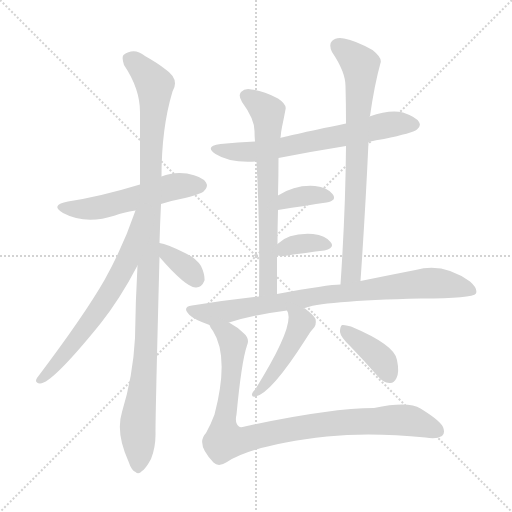
t = 0.00 s
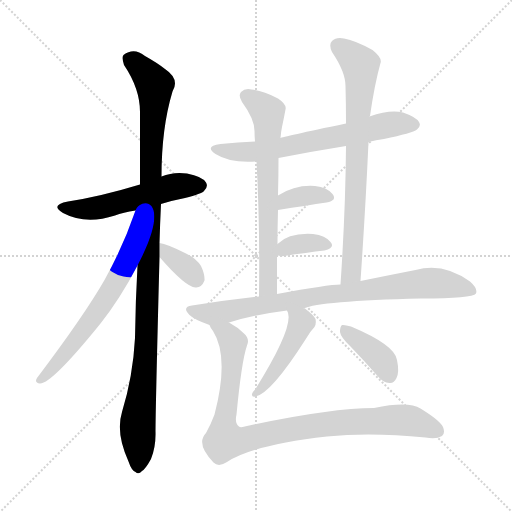
t = 1.98 s
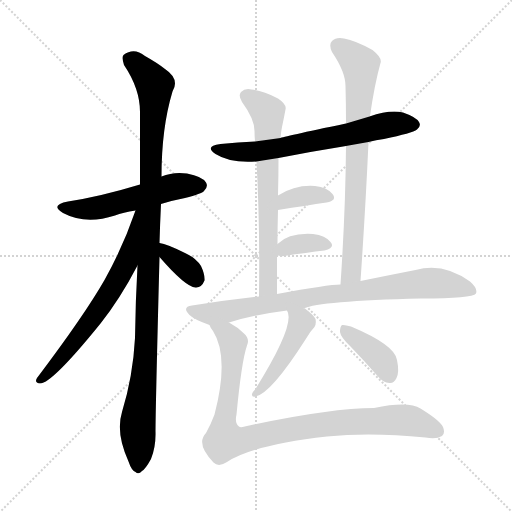
t = 3.97 s
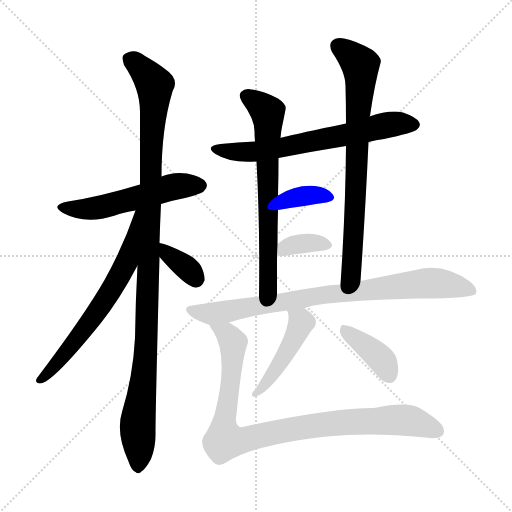
t = 5.95 s
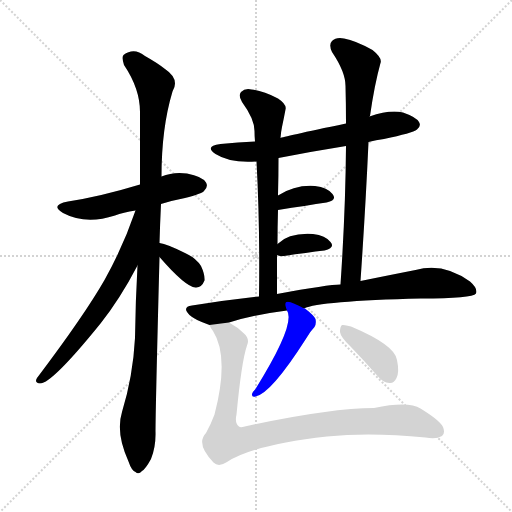
t = 7.93 s
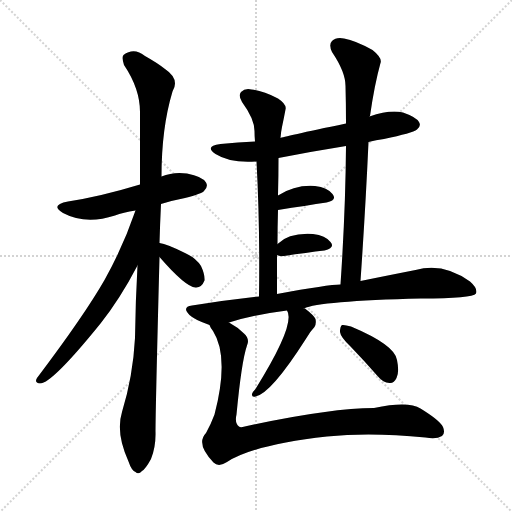
t = 9.91 s

The animated SVG that drew these frames (rendered in a browser with its animation timeline set to each time). Animation: 13 CSS @keyframes rules; one cycle of 9.91 s.

<svg version="1.1" viewBox="0 0 1024 1024" xmlns="http://www.w3.org/2000/svg">
  <g stroke="lightgray" stroke-dasharray="1,1" stroke-width="1" transform="scale(4, 4)">
    <line x1="0" y1="0" x2="256" y2="256"></line>
    <line x1="256" y1="0" x2="0" y2="256"></line>
    <line x1="128" y1="0" x2="128" y2="256"></line>
    <line x1="0" y1="128" x2="256" y2="128"></line>
  </g>
<g transform="scale(1, -1) translate(0, -900)">
   <style type="text/css">
    @keyframes keyframes0 {
      from {
       stroke: blue;
       stroke-dashoffset: 535;
       stroke-width: 128;
       }
       64% {
       animation-timing-function: step-end;
       stroke: blue;
       stroke-dashoffset: 0;
       stroke-width: 128;
       }
       to {
       stroke: black;
       stroke-width: 1024;
       }
       }
       #make-me-a-hanzi-animation-0 {
         animation: keyframes0 0.685384s both;
         animation-delay: 0.000000s;
         animation-timing-function: linear;
       }
    @keyframes keyframes1 {
      from {
       stroke: blue;
       stroke-dashoffset: 1091;
       stroke-width: 128;
       }
       78% {
       animation-timing-function: step-end;
       stroke: blue;
       stroke-dashoffset: 0;
       stroke-width: 128;
       }
       to {
       stroke: black;
       stroke-width: 1024;
       }
       }
       #make-me-a-hanzi-animation-1 {
         animation: keyframes1 1.137858s both;
         animation-delay: 0.685384s;
         animation-timing-function: linear;
       }
    @keyframes keyframes2 {
      from {
       stroke: blue;
       stroke-dashoffset: 651;
       stroke-width: 128;
       }
       68% {
       animation-timing-function: step-end;
       stroke: blue;
       stroke-dashoffset: 0;
       stroke-width: 128;
       }
       to {
       stroke: black;
       stroke-width: 1024;
       }
       }
       #make-me-a-hanzi-animation-2 {
         animation: keyframes2 0.779785s both;
         animation-delay: 1.823242s;
         animation-timing-function: linear;
       }
    @keyframes keyframes3 {
      from {
       stroke: blue;
       stroke-dashoffset: 351;
       stroke-width: 128;
       }
       53% {
       animation-timing-function: step-end;
       stroke: blue;
       stroke-dashoffset: 0;
       stroke-width: 128;
       }
       to {
       stroke: black;
       stroke-width: 1024;
       }
       }
       #make-me-a-hanzi-animation-3 {
         animation: keyframes3 0.535645s both;
         animation-delay: 2.603027s;
         animation-timing-function: linear;
       }
    @keyframes keyframes4 {
      from {
       stroke: blue;
       stroke-dashoffset: 655;
       stroke-width: 128;
       }
       68% {
       animation-timing-function: step-end;
       stroke: blue;
       stroke-dashoffset: 0;
       stroke-width: 128;
       }
       to {
       stroke: black;
       stroke-width: 1024;
       }
       }
       #make-me-a-hanzi-animation-4 {
         animation: keyframes4 0.783040s both;
         animation-delay: 3.138672s;
         animation-timing-function: linear;
       }
    @keyframes keyframes5 {
      from {
       stroke: blue;
       stroke-dashoffset: 676;
       stroke-width: 128;
       }
       69% {
       animation-timing-function: step-end;
       stroke: blue;
       stroke-dashoffset: 0;
       stroke-width: 128;
       }
       to {
       stroke: black;
       stroke-width: 1024;
       }
       }
       #make-me-a-hanzi-animation-5 {
         animation: keyframes5 0.800130s both;
         animation-delay: 3.921712s;
         animation-timing-function: linear;
       }
    @keyframes keyframes6 {
      from {
       stroke: blue;
       stroke-dashoffset: 752;
       stroke-width: 128;
       }
       71% {
       animation-timing-function: step-end;
       stroke: blue;
       stroke-dashoffset: 0;
       stroke-width: 128;
       }
       to {
       stroke: black;
       stroke-width: 1024;
       }
       }
       #make-me-a-hanzi-animation-6 {
         animation: keyframes6 0.861979s both;
         animation-delay: 4.721842s;
         animation-timing-function: linear;
       }
    @keyframes keyframes7 {
      from {
       stroke: blue;
       stroke-dashoffset: 358;
       stroke-width: 128;
       }
       54% {
       animation-timing-function: step-end;
       stroke: blue;
       stroke-dashoffset: 0;
       stroke-width: 128;
       }
       to {
       stroke: black;
       stroke-width: 1024;
       }
       }
       #make-me-a-hanzi-animation-7 {
         animation: keyframes7 0.541341s both;
         animation-delay: 5.583822s;
         animation-timing-function: linear;
       }
    @keyframes keyframes8 {
      from {
       stroke: blue;
       stroke-dashoffset: 352;
       stroke-width: 128;
       }
       53% {
       animation-timing-function: step-end;
       stroke: blue;
       stroke-dashoffset: 0;
       stroke-width: 128;
       }
       to {
       stroke: black;
       stroke-width: 1024;
       }
       }
       #make-me-a-hanzi-animation-8 {
         animation: keyframes8 0.536458s both;
         animation-delay: 6.125163s;
         animation-timing-function: linear;
       }
    @keyframes keyframes9 {
      from {
       stroke: blue;
       stroke-dashoffset: 827;
       stroke-width: 128;
       }
       73% {
       animation-timing-function: step-end;
       stroke: blue;
       stroke-dashoffset: 0;
       stroke-width: 128;
       }
       to {
       stroke: black;
       stroke-width: 1024;
       }
       }
       #make-me-a-hanzi-animation-9 {
         animation: keyframes9 0.923014s both;
         animation-delay: 6.661621s;
         animation-timing-function: linear;
       }
    @keyframes keyframes10 {
      from {
       stroke: blue;
       stroke-dashoffset: 457;
       stroke-width: 128;
       }
       60% {
       animation-timing-function: step-end;
       stroke: blue;
       stroke-dashoffset: 0;
       stroke-width: 128;
       }
       to {
       stroke: black;
       stroke-width: 1024;
       }
       }
       #make-me-a-hanzi-animation-10 {
         animation: keyframes10 0.621908s both;
         animation-delay: 7.584635s;
         animation-timing-function: linear;
       }
    @keyframes keyframes11 {
      from {
       stroke: blue;
       stroke-dashoffset: 391;
       stroke-width: 128;
       }
       56% {
       animation-timing-function: step-end;
       stroke: blue;
       stroke-dashoffset: 0;
       stroke-width: 128;
       }
       to {
       stroke: black;
       stroke-width: 1024;
       }
       }
       #make-me-a-hanzi-animation-11 {
         animation: keyframes11 0.568197s both;
         animation-delay: 8.206543s;
         animation-timing-function: linear;
       }
    @keyframes keyframes12 {
      from {
       stroke: blue;
       stroke-dashoffset: 934;
       stroke-width: 128;
       }
       75% {
       animation-timing-function: step-end;
       stroke: blue;
       stroke-dashoffset: 0;
       stroke-width: 128;
       }
       to {
       stroke: black;
       stroke-width: 1024;
       }
       }
       #make-me-a-hanzi-animation-12 {
         animation: keyframes12 1.010091s both;
         animation-delay: 8.774740s;
         animation-timing-function: linear;
       }
</style>
<path d="M 322.0 492.0 Q 344.0 499.0 370.0 504.0 Q 404.0 513.0 408.0 518.0 Q 417.0 527.0 412.0 535.0 Q 405.0 547.0 374.0 553.0 Q 347.0 557.0 323.0 547.0 L 280.0 531.0 Q 201.0 507.0 136.0 497.0 Q 99.0 490.0 126.0 474.0 Q 171.0 450.0 230.0 469.0 Q 246.0 475.0 271.0 479.0 L 322.0 492.0 Z" fill="lightgray"></path> 
<path d="M 319.0 414.0 Q 320.0 451.0 322.0 492.0 L 323.0 547.0 Q 323.0 644.0 345.0 717.0 Q 360.0 742.0 330.0 762.0 Q 315.0 774.0 290.0 788.0 Q 268.0 806.0 247.0 790.0 Q 243.0 786.0 248.0 770.0 Q 281.0 721.0 280.0 673.0 Q 280.0 606.0 280.0 531.0 L 275.0 369.0 Q 271.0 299.0 270.0 224.0 Q 266.0 148.0 244.0 76.0 Q 231.0 34.0 257.0 -23.0 Q 263.0 -41.0 271.0 -44.0 Q 277.0 -50.0 284.0 -42.0 Q 291.0 -38.0 302.0 -18.0 Q 312.0 7.0 311.0 37.0 Q 311.0 79.0 319.0 386.0 L 319.0 414.0 Z" fill="lightgray"></path> 
<path d="M 271.0 479.0 Q 246.0 406.0 209.0 340.0 Q 169.0 270.0 74.0 144.0 Q 68.0 134.0 80.0 133.0 Q 104.0 133.0 201.0 253.0 Q 240.0 302.0 275.0 369.0 C 348.0 507.0 281.0 507.0 271.0 479.0 Z" fill="lightgray"></path> 
<path d="M 319.0 386.0 Q 371.0 326.0 391.0 325.0 Q 403.0 324.0 409.0 339.0 Q 410.0 351.0 402.0 368.0 Q 392.0 384.0 370.0 394.0 Q 334.0 412.0 319.0 414.0 C 290.0 419.0 299.0 409.0 319.0 386.0 Z" fill="lightgray"></path> 
<path d="M 737.0 616.0 Q 752.0 620.0 768.0 622.0 Q 825.0 634.0 834.0 641.0 Q 843.0 648.0 838.0 656.0 Q 832.0 666.0 806.0 675.0 Q 779.0 681.0 739.0 667.0 L 692.0 653.0 Q 563.0 626.0 561.0 624.0 L 510.0 617.0 Q 476.0 616.0 441.0 612.0 Q 408.0 608.0 431.0 592.0 Q 461.0 573.0 513.0 577.0 L 557.0 584.0 Q 623.0 597.0 692.0 608.0 L 737.0 616.0 Z" fill="lightgray"></path> 
<path d="M 561.0 624.0 Q 562.0 637.0 564.0 646.0 Q 568.0 665.0 571.0 681.0 Q 574.0 691.0 556.0 703.0 Q 525.0 719.0 503.0 721.0 Q 490.0 724.0 482.0 716.0 Q 476.0 709.0 484.0 696.0 Q 509.0 662.0 509.0 638.0 Q 509.0 628.0 510.0 617.0 L 513.0 577.0 Q 520.0 451.0 518.0 307.0 C 518.0 277.0 554.0 282.0 554.0 312.0 Q 554.0 352.0 554.0 390.0 L 555.0 412.0 Q 555.0 446.0 556.0 480.0 L 556.0 509.0 Q 557.0 548.0 557.0 584.0 L 561.0 624.0 Z" fill="lightgray"></path> 
<path d="M 721.0 338.0 Q 731.0 483.0 737.0 616.0 L 739.0 667.0 Q 739.0 668.0 740.0 668.0 Q 749.0 731.0 761.0 774.0 Q 765.0 784.0 745.0 800.0 Q 711.0 819.0 688.0 823.0 Q 672.0 826.0 664.0 818.0 Q 657.0 811.0 664.0 796.0 Q 691.0 756.0 691.0 728.0 Q 692.0 692.0 692.0 653.0 L 692.0 608.0 Q 691.0 478.0 681.0 331.0 C 679.0 301.0 719.0 308.0 721.0 338.0 Z" fill="lightgray"></path> 
<path d="M 556.0 480.0 Q 613.0 489.0 653.0 495.0 Q 675.0 499.0 665.0 512.0 Q 655.0 525.0 630.0 528.0 Q 591.0 531.0 556.0 509.0 C 530.0 493.0 526.0 475.0 556.0 480.0 Z" fill="lightgray"></path> 
<path d="M 568.0 388.0 Q 614.0 395.0 649.0 399.0 Q 671.0 405.0 661.0 416.0 Q 651.0 429.0 626.0 432.0 Q 578.0 435.0 555.0 412.0 C 539.0 397.0 539.0 397.0 554.0 390.0 Q 558.0 387.0 568.0 388.0 Z" fill="lightgray"></path> 
<path d="M 458.0 255.0 Q 510.0 271.0 574.0 279.0 L 608.0 283.0 Q 638.0 298.0 842.0 303.0 Q 945.0 303.0 952.0 313.0 Q 956.0 323.0 940.0 337.0 Q 886.0 376.0 831.0 360.0 Q 785.0 351.0 721.0 338.0 L 681.0 331.0 Q 657.0 331.0 554.0 312.0 L 518.0 307.0 Q 454.0 300.0 384.0 289.0 Q 363.0 286.0 379.0 270.0 Q 388.0 261.0 419.0 250.0 L 458.0 255.0 Z" fill="lightgray"></path> 
<path d="M 574.0 279.0 Q 592.0 252.0 511.0 122.0 Q 505.0 116.0 504.0 112.0 Q 503.0 105.0 511.0 107.0 Q 542.0 113.0 611.0 221.0 Q 620.0 237.0 629.0 246.0 Q 633.0 253.0 631.0 262.0 Q 628.0 269.0 610.0 283.0 Q 609.0 284.0 608.0 283.0 C 581.0 297.0 563.0 306.0 574.0 279.0 Z" fill="lightgray"></path> 
<path d="M 701.0 207.0 Q 728.0 179.0 756.0 147.0 Q 766.0 135.0 779.0 134.0 Q 788.0 133.0 793.0 144.0 Q 799.0 156.0 794.0 180.0 Q 790.0 210.0 702.0 247.0 Q 689.0 251.0 684.0 250.0 Q 680.0 247.0 680.0 236.0 Q 681.0 226.0 701.0 207.0 Z" fill="lightgray"></path> 
<path d="M 419.0 250.0 Q 420.0 246.0 426.0 238.0 Q 459.0 186.0 429.0 71.0 Q 422.0 52.0 412.0 34.0 Q 391.0 12.0 427.0 -25.0 Q 437.0 -35.0 454.0 -24.0 Q 505.0 10.0 654.0 27.0 Q 741.0 36.0 851.0 25.0 Q 873.0 21.0 884.0 28.0 Q 891.0 34.0 886.0 46.0 Q 880.0 59.0 841.0 83.0 Q 817.0 98.0 748.0 84.0 Q 661.0 84.0 494.0 48.0 Q 481.0 44.0 478.0 47.0 Q 469.0 54.0 473.0 71.0 Q 483.0 177.0 494.0 209.0 Q 500.0 222.0 488.0 233.0 Q 475.0 246.0 458.0 255.0 C 433.0 271.0 404.0 276.0 419.0 250.0 Z" fill="lightgray"></path> 
      <clipPath id="make-me-a-hanzi-clip-0">
      <path d="M 322.0 492.0 Q 344.0 499.0 370.0 504.0 Q 404.0 513.0 408.0 518.0 Q 417.0 527.0 412.0 535.0 Q 405.0 547.0 374.0 553.0 Q 347.0 557.0 323.0 547.0 L 280.0 531.0 Q 201.0 507.0 136.0 497.0 Q 99.0 490.0 126.0 474.0 Q 171.0 450.0 230.0 469.0 Q 246.0 475.0 271.0 479.0 L 322.0 492.0 Z" fill="lightgray"></path>
      </clipPath>
      <path clip-path="url(#make-me-a-hanzi-clip-0)" d="M 128.0 487.0 L 151.0 481.0 L 188.0 484.0 L 345.0 526.0 L 401.0 529.0 " fill="none" id="make-me-a-hanzi-animation-0" stroke-dasharray="407 814" stroke-linecap="round"></path>

      <clipPath id="make-me-a-hanzi-clip-1">
      <path d="M 319.0 414.0 Q 320.0 451.0 322.0 492.0 L 323.0 547.0 Q 323.0 644.0 345.0 717.0 Q 360.0 742.0 330.0 762.0 Q 315.0 774.0 290.0 788.0 Q 268.0 806.0 247.0 790.0 Q 243.0 786.0 248.0 770.0 Q 281.0 721.0 280.0 673.0 Q 280.0 606.0 280.0 531.0 L 275.0 369.0 Q 271.0 299.0 270.0 224.0 Q 266.0 148.0 244.0 76.0 Q 231.0 34.0 257.0 -23.0 Q 263.0 -41.0 271.0 -44.0 Q 277.0 -50.0 284.0 -42.0 Q 291.0 -38.0 302.0 -18.0 Q 312.0 7.0 311.0 37.0 Q 311.0 79.0 319.0 386.0 L 319.0 414.0 Z" fill="lightgray"></path>
      </clipPath>
      <path clip-path="url(#make-me-a-hanzi-clip-1)" d="M 259.0 783.0 L 296.0 748.0 L 310.0 720.0 L 303.0 635.0 L 293.0 208.0 L 275.0 44.0 L 276.0 -31.0 " fill="none" id="make-me-a-hanzi-animation-1" stroke-dasharray="963 1926" stroke-linecap="round"></path>

      <clipPath id="make-me-a-hanzi-clip-2">
      <path d="M 271.0 479.0 Q 246.0 406.0 209.0 340.0 Q 169.0 270.0 74.0 144.0 Q 68.0 134.0 80.0 133.0 Q 104.0 133.0 201.0 253.0 Q 240.0 302.0 275.0 369.0 C 348.0 507.0 281.0 507.0 271.0 479.0 Z" fill="lightgray"></path>
      </clipPath>
      <path clip-path="url(#make-me-a-hanzi-clip-2)" d="M 277.0 473.0 L 272.0 471.0 L 252.0 372.0 L 222.0 318.0 L 149.0 215.0 L 81.0 141.0 " fill="none" id="make-me-a-hanzi-animation-2" stroke-dasharray="523 1046" stroke-linecap="round"></path>

      <clipPath id="make-me-a-hanzi-clip-3">
      <path d="M 319.0 386.0 Q 371.0 326.0 391.0 325.0 Q 403.0 324.0 409.0 339.0 Q 410.0 351.0 402.0 368.0 Q 392.0 384.0 370.0 394.0 Q 334.0 412.0 319.0 414.0 C 290.0 419.0 299.0 409.0 319.0 386.0 Z" fill="lightgray"></path>
      </clipPath>
      <path clip-path="url(#make-me-a-hanzi-clip-3)" d="M 322.0 407.0 L 392.0 343.0 " fill="none" id="make-me-a-hanzi-animation-3" stroke-dasharray="223 446" stroke-linecap="round"></path>

      <clipPath id="make-me-a-hanzi-clip-4">
      <path d="M 737.0 616.0 Q 752.0 620.0 768.0 622.0 Q 825.0 634.0 834.0 641.0 Q 843.0 648.0 838.0 656.0 Q 832.0 666.0 806.0 675.0 Q 779.0 681.0 739.0 667.0 L 692.0 653.0 Q 563.0 626.0 561.0 624.0 L 510.0 617.0 Q 476.0 616.0 441.0 612.0 Q 408.0 608.0 431.0 592.0 Q 461.0 573.0 513.0 577.0 L 557.0 584.0 Q 623.0 597.0 692.0 608.0 L 737.0 616.0 Z" fill="lightgray"></path>
      </clipPath>
      <path clip-path="url(#make-me-a-hanzi-clip-4)" d="M 433.0 603.0 L 517.0 597.0 L 767.0 649.0 L 826.0 651.0 " fill="none" id="make-me-a-hanzi-animation-4" stroke-dasharray="527 1054" stroke-linecap="round"></path>

      <clipPath id="make-me-a-hanzi-clip-5">
      <path d="M 561.0 624.0 Q 562.0 637.0 564.0 646.0 Q 568.0 665.0 571.0 681.0 Q 574.0 691.0 556.0 703.0 Q 525.0 719.0 503.0 721.0 Q 490.0 724.0 482.0 716.0 Q 476.0 709.0 484.0 696.0 Q 509.0 662.0 509.0 638.0 Q 509.0 628.0 510.0 617.0 L 513.0 577.0 Q 520.0 451.0 518.0 307.0 C 518.0 277.0 554.0 282.0 554.0 312.0 Q 554.0 352.0 554.0 390.0 L 555.0 412.0 Q 555.0 446.0 556.0 480.0 L 556.0 509.0 Q 557.0 548.0 557.0 584.0 L 561.0 624.0 Z" fill="lightgray"></path>
      </clipPath>
      <path clip-path="url(#make-me-a-hanzi-clip-5)" d="M 492.0 708.0 L 535.0 676.0 L 537.0 658.0 L 537.0 336.0 L 534.0 324.0 L 523.0 315.0 " fill="none" id="make-me-a-hanzi-animation-5" stroke-dasharray="548 1096" stroke-linecap="round"></path>

      <clipPath id="make-me-a-hanzi-clip-6">
      <path d="M 721.0 338.0 Q 731.0 483.0 737.0 616.0 L 739.0 667.0 Q 739.0 668.0 740.0 668.0 Q 749.0 731.0 761.0 774.0 Q 765.0 784.0 745.0 800.0 Q 711.0 819.0 688.0 823.0 Q 672.0 826.0 664.0 818.0 Q 657.0 811.0 664.0 796.0 Q 691.0 756.0 691.0 728.0 Q 692.0 692.0 692.0 653.0 L 692.0 608.0 Q 691.0 478.0 681.0 331.0 C 679.0 301.0 719.0 308.0 721.0 338.0 Z" fill="lightgray"></path>
      </clipPath>
      <path clip-path="url(#make-me-a-hanzi-clip-6)" d="M 675.0 808.0 L 720.0 771.0 L 722.0 747.0 L 704.0 363.0 L 687.0 339.0 " fill="none" id="make-me-a-hanzi-animation-6" stroke-dasharray="624 1248" stroke-linecap="round"></path>

      <clipPath id="make-me-a-hanzi-clip-7">
      <path d="M 556.0 480.0 Q 613.0 489.0 653.0 495.0 Q 675.0 499.0 665.0 512.0 Q 655.0 525.0 630.0 528.0 Q 591.0 531.0 556.0 509.0 C 530.0 493.0 526.0 475.0 556.0 480.0 Z" fill="lightgray"></path>
      </clipPath>
      <path clip-path="url(#make-me-a-hanzi-clip-7)" d="M 563.0 487.0 L 572.0 500.0 L 597.0 507.0 L 632.0 510.0 L 657.0 505.0 " fill="none" id="make-me-a-hanzi-animation-7" stroke-dasharray="230 460" stroke-linecap="round"></path>

      <clipPath id="make-me-a-hanzi-clip-8">
      <path d="M 568.0 388.0 Q 614.0 395.0 649.0 399.0 Q 671.0 405.0 661.0 416.0 Q 651.0 429.0 626.0 432.0 Q 578.0 435.0 555.0 412.0 C 539.0 397.0 539.0 397.0 554.0 390.0 Q 558.0 387.0 568.0 388.0 Z" fill="lightgray"></path>
      </clipPath>
      <path clip-path="url(#make-me-a-hanzi-clip-8)" d="M 562.0 395.0 L 579.0 408.0 L 602.0 412.0 L 653.0 409.0 " fill="none" id="make-me-a-hanzi-animation-8" stroke-dasharray="224 448" stroke-linecap="round"></path>

      <clipPath id="make-me-a-hanzi-clip-9">
      <path d="M 458.0 255.0 Q 510.0 271.0 574.0 279.0 L 608.0 283.0 Q 638.0 298.0 842.0 303.0 Q 945.0 303.0 952.0 313.0 Q 956.0 323.0 940.0 337.0 Q 886.0 376.0 831.0 360.0 Q 785.0 351.0 721.0 338.0 L 681.0 331.0 Q 657.0 331.0 554.0 312.0 L 518.0 307.0 Q 454.0 300.0 384.0 289.0 Q 363.0 286.0 379.0 270.0 Q 388.0 261.0 419.0 250.0 L 458.0 255.0 Z" fill="lightgray"></path>
      </clipPath>
      <path clip-path="url(#make-me-a-hanzi-clip-9)" d="M 382.0 279.0 L 423.0 272.0 L 625.0 307.0 L 845.0 333.0 L 892.0 332.0 L 946.0 318.0 " fill="none" id="make-me-a-hanzi-animation-9" stroke-dasharray="699 1398" stroke-linecap="round"></path>

      <clipPath id="make-me-a-hanzi-clip-10">
      <path d="M 574.0 279.0 Q 592.0 252.0 511.0 122.0 Q 505.0 116.0 504.0 112.0 Q 503.0 105.0 511.0 107.0 Q 542.0 113.0 611.0 221.0 Q 620.0 237.0 629.0 246.0 Q 633.0 253.0 631.0 262.0 Q 628.0 269.0 610.0 283.0 Q 609.0 284.0 608.0 283.0 C 581.0 297.0 563.0 306.0 574.0 279.0 Z" fill="lightgray"></path>
      </clipPath>
      <path clip-path="url(#make-me-a-hanzi-clip-10)" d="M 580.0 278.0 L 603.0 255.0 L 597.0 240.0 L 538.0 141.0 L 511.0 115.0 " fill="none" id="make-me-a-hanzi-animation-10" stroke-dasharray="329 658" stroke-linecap="round"></path>

      <clipPath id="make-me-a-hanzi-clip-11">
      <path d="M 701.0 207.0 Q 728.0 179.0 756.0 147.0 Q 766.0 135.0 779.0 134.0 Q 788.0 133.0 793.0 144.0 Q 799.0 156.0 794.0 180.0 Q 790.0 210.0 702.0 247.0 Q 689.0 251.0 684.0 250.0 Q 680.0 247.0 680.0 236.0 Q 681.0 226.0 701.0 207.0 Z" fill="lightgray"></path>
      </clipPath>
      <path clip-path="url(#make-me-a-hanzi-clip-11)" d="M 687.0 242.0 L 763.0 181.0 L 780.0 148.0 " fill="none" id="make-me-a-hanzi-animation-11" stroke-dasharray="263 526" stroke-linecap="round"></path>

      <clipPath id="make-me-a-hanzi-clip-12">
      <path d="M 419.0 250.0 Q 420.0 246.0 426.0 238.0 Q 459.0 186.0 429.0 71.0 Q 422.0 52.0 412.0 34.0 Q 391.0 12.0 427.0 -25.0 Q 437.0 -35.0 454.0 -24.0 Q 505.0 10.0 654.0 27.0 Q 741.0 36.0 851.0 25.0 Q 873.0 21.0 884.0 28.0 Q 891.0 34.0 886.0 46.0 Q 880.0 59.0 841.0 83.0 Q 817.0 98.0 748.0 84.0 Q 661.0 84.0 494.0 48.0 Q 481.0 44.0 478.0 47.0 Q 469.0 54.0 473.0 71.0 Q 483.0 177.0 494.0 209.0 Q 500.0 222.0 488.0 233.0 Q 475.0 246.0 458.0 255.0 C 433.0 271.0 404.0 276.0 419.0 250.0 Z" fill="lightgray"></path>
      </clipPath>
      <path clip-path="url(#make-me-a-hanzi-clip-12)" d="M 426.0 246.0 L 453.0 233.0 L 466.0 213.0 L 449.0 23.0 L 479.0 18.0 L 614.0 47.0 L 783.0 60.0 L 824.0 58.0 L 875.0 38.0 " fill="none" id="make-me-a-hanzi-animation-12" stroke-dasharray="806 1612" stroke-linecap="round"></path>

</g>
</svg>
